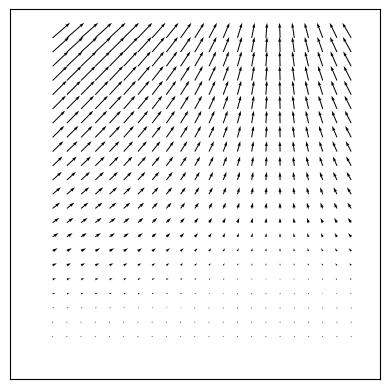

This figure's Python source:
import numpy as np
import matplotlib.pyplot as plt

x = np.arange(0.0, 2.2, 0.1)
y = np.arange(0.0, 2.2, 0.1)

X, Y = np.meshgrid(x, y)
u = np.cos(X)*Y
v = np.sin(Y)*Y

fig, ax = plt.subplots()

ax.quiver(X, Y, u, v)

ax.xaxis.set_ticks([])
ax.yaxis.set_ticks([])
ax.grid(True)
ax.axis([-0.3, 2.3, -0.3, 2.3])
ax.set_aspect("equal")

plt.show()